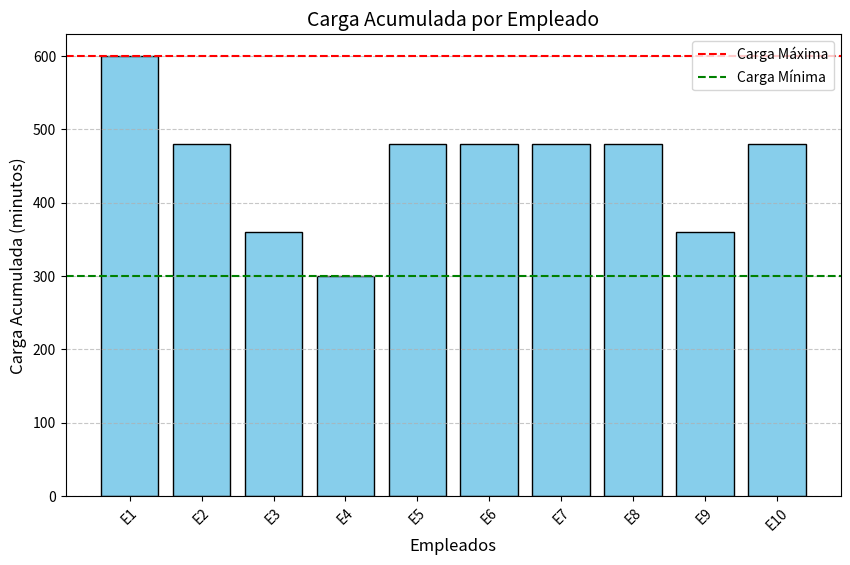
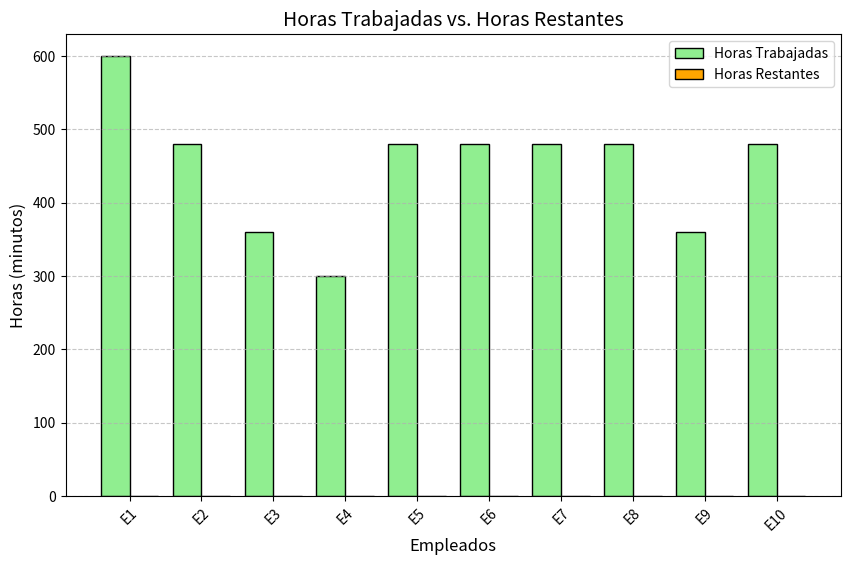
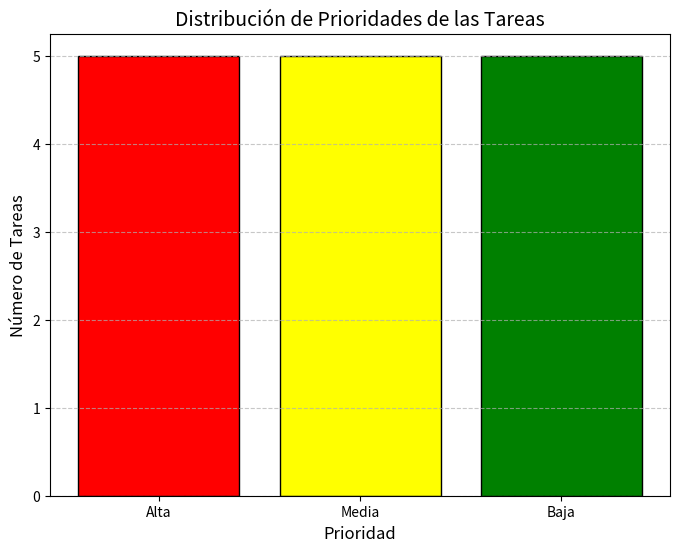
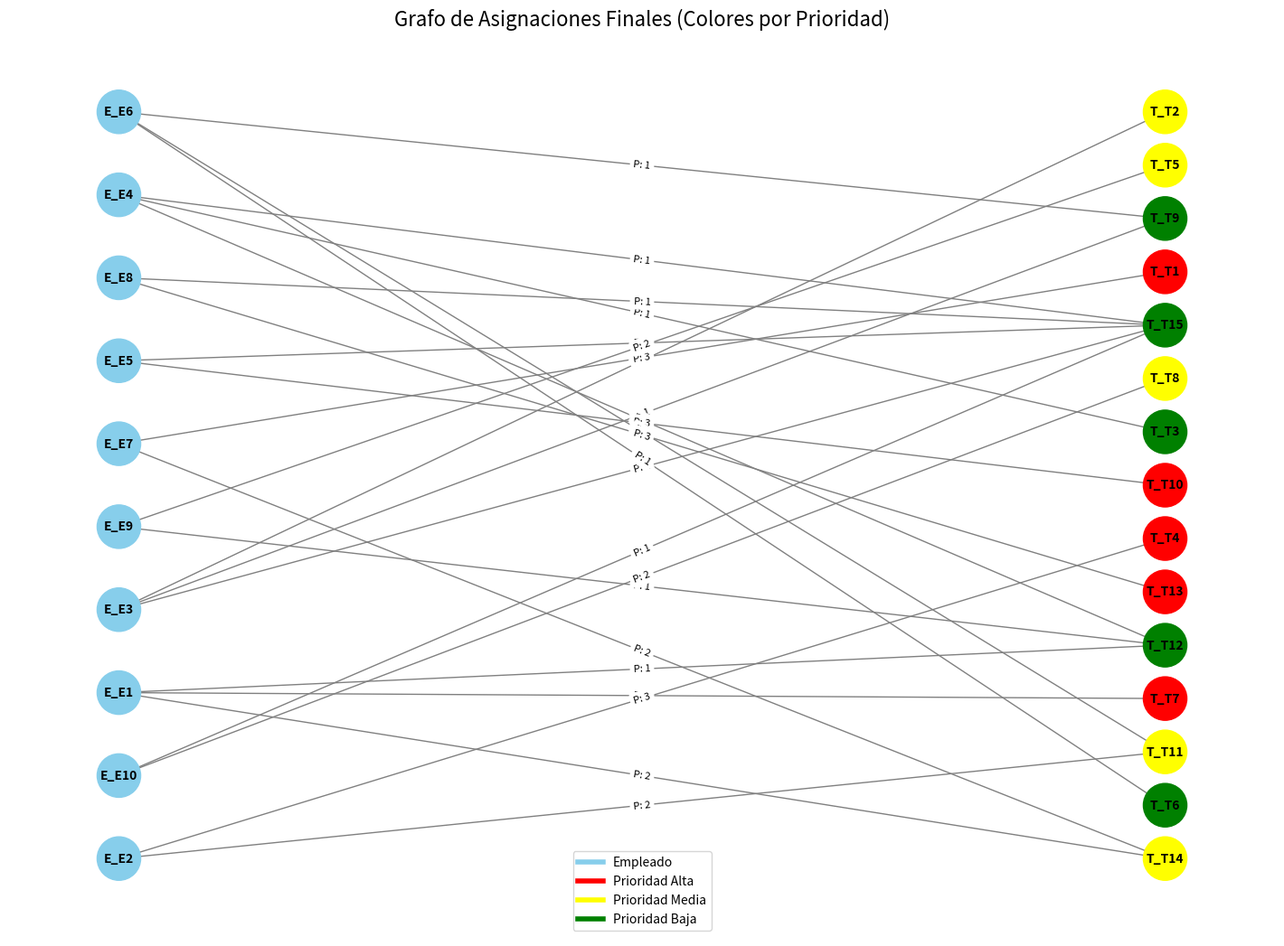
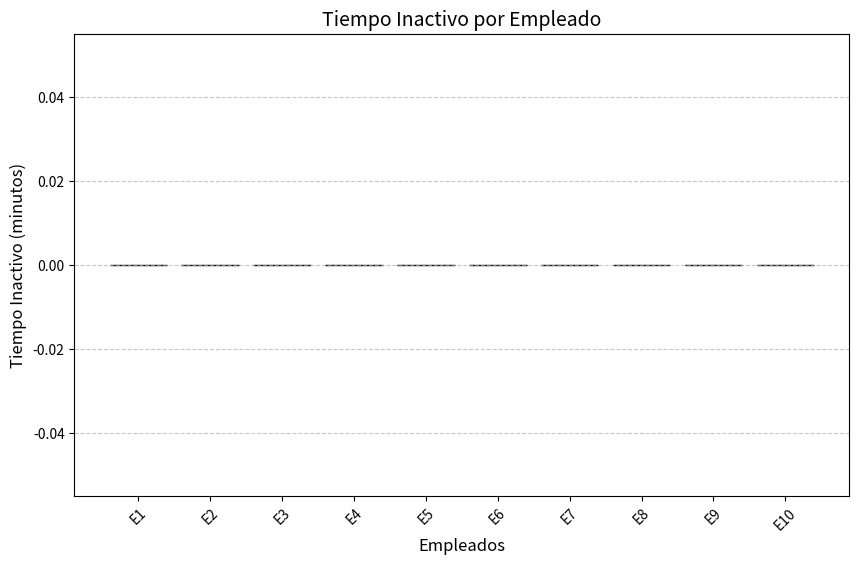

The script that saved these images, in order: (Note: this script raises an exception after producing the figures.)
# -*- coding: utf-8 -*-
"""ProyectoFinal_Oscar.ipynb

Automatically generated by Colab.

Original file is located at
    https://colab.research.google.com/drive/1TdPqRpJbUcgnqj3Jh5Oznxlk-uUbb0cL

Propósito del Chunk: Este bloque de código calcula la duración promedio asignada a las tareas para garantizar que se ajuste a la disponibilidad horaria total de los empleados. Dado que el problema no especifica la duración exacta de cada tarea, se hace una estimación basada en los siguientes supuestos:

Tareas con competencia directa: Tienen empleados capacitados para realizarlas, por lo que se asigna una duración promedio ajustada.
Tareas sin competencia directa: Requieren el doble de tiempo, ya que ningún empleado tiene habilidades específicas para ellas, aumentando su complejidad.
"""

# Diccionario que almacena la disponibilidad total en minutos de cada empleado (horas * 60).
# Esto corresponde a los horarios laborales especificados en el problema.
horarios_disponibles = {
    "E1": 10 * 60,  # 10 horas
    "E2": 8 * 60,   # 8 horas
    "E3": 6 * 60,   # 6 horas
    "E4": 5 * 60,   # 5 horas
    "E5": 8 * 60,   # 8 horas
    "E6": 8 * 60,   # 8 horas
    "E7": 8 * 60,   # 8 horas
    "E8": 8 * 60,   # 8 horas
    "E9": 6 * 60,   # 6 horas
    "E10": 8 * 60,  # 8 horas
}

# Suma la disponibilidad total de todos los empleados.
# Esto permite determinar la cantidad total de minutos disponibles en la empresa.
disponibilidad_total = sum(horarios_disponibles.values())

# Define el número de tareas con y sin competencia directa:
# - Tareas con competencia (T1 a T6): Empleados capacitados pueden realizarlas directamente.
# - Tareas sin competencia (T7 a T15): Requieren más tiempo (el doble), ya que ningún empleado tiene las habilidades exactas.
tareas_con_competencia = 6  # Número de tareas T1 a T6
tareas_sin_competencia = 9  # Número de tareas T7 a T15

# Calcula la duración promedio máxima de las tareas con competencia directa.
# Fórmula derivada de:
# disponibilidad_total = duracion_promedio * tareas_con_competencia +
#                        2 * duracion_promedio * tareas_sin_competencia.
duracion_promedio = disponibilidad_total / (tareas_con_competencia + 2 * tareas_sin_competencia)

# Calcula el tiempo total requerido para completar todas las tareas con la duración promedio.
# Este valor asegura que todas las tareas caben dentro de la disponibilidad total.
tiempo_requerido = (
    duracion_promedio * tareas_con_competencia
    + 2 * duracion_promedio * tareas_sin_competencia
)

# Tiempo restante disponible para tareas sin competencia después de asignar las tareas con competencia.
# Esto sirve como validación del modelo y balance del tiempo.
sin_competencia = disponibilidad_total - (duracion_promedio * tareas_con_competencia)

# Imprime resultados clave para la validación y simulación.
print("Disponibilidad total:")
print(disponibilidad_total)
print("Duracion promedio para tareas con competencia")
print(duracion_promedio)
print("Tiempo requerido para tareas sin competencia")
print(sin_competencia)

import numpy as np
import pandas as pd
from scipy.optimize import linear_sum_assignment
from datetime import datetime

# Funciones auxiliares
def horario_a_minutos(hora_str):
    """
    Convierte un horario en formato 'HH:MM' a minutos desde medianoche.
    Este cálculo facilita la comparación y manipulación de horarios en cálculos posteriores.
    """
    return int(datetime.strptime(hora_str, '%H:%M').hour) * 60 + int(datetime.strptime(hora_str, '%H:%M').minute)

def minutos_a_horario(minutos):
    """
    Convierte una cantidad de minutos desde medianoche a formato 'HH:MM'.
    Esto permite presentar resultados en un formato más comprensible para los usuarios.
    """
    horas = minutos // 60
    mins = minutos % 60
    return f"{int(horas):02d}:{int(mins):02d}"

# Datos de empleados
empleados = {
    # Cada empleado tiene un conjunto de competencias (tareas que puede realizar)
    # y su horario de inicio y fin de jornada laboral.
    'E1': {'competencias': ['T1', 'T4', 'T5'], 'inicio': '08:00', 'fin': '18:00'},
    'E2': {'competencias': ['T1', 'T2', 'T4'], 'inicio': '09:00', 'fin': '17:00'},
    'E3': {'competencias': ['T2', 'T3', 'T5'], 'inicio': '10:00', 'fin': '16:00'},
    'E4': {'competencias': ['T1', 'T3', 'T4'], 'inicio': '12:00', 'fin': '17:00'},
    'E5': {'competencias': ['T2', 'T5', 'T6'], 'inicio': '08:00', 'fin': '16:00'},
    'E6': {'competencias': ['T3', 'T4', 'T6'], 'inicio': '10:00', 'fin': '18:00'},
    'E7': {'competencias': ['T1', 'T2', 'T5'], 'inicio': '09:00', 'fin': '17:00'},
    'E8': {'competencias': ['T3', 'T4', 'T6'], 'inicio': '10:00', 'fin': '18:00'},
    'E9': {'competencias': ['T1', 'T3', 'T5'], 'inicio': '12:00', 'fin': '18:00'},
    'E10': {'competencias': ['T2', 'T4', 'T6'], 'inicio': '11:00', 'fin': '19:00'},
}

# Datos de tareas
tareas = {
    # Cada tarea tiene un nivel de prioridad (3: Alta, 2: Media, 1: Baja).
    'T1': {'prioridad': 3}, 'T2': {'prioridad': 2}, 'T3': {'prioridad': 1},
    'T4': {'prioridad': 3}, 'T5': {'prioridad': 2}, 'T6': {'prioridad': 1},
    'T7': {'prioridad': 3}, 'T8': {'prioridad': 2}, 'T9': {'prioridad': 1},
    'T10': {'prioridad': 3}, 'T11': {'prioridad': 2}, 'T12': {'prioridad': 1},
    'T13': {'prioridad': 3}, 'T14': {'prioridad': 2}, 'T15': {'prioridad': 1},
}

# Asignar duraciones según la especificación
for tarea in tareas.keys():
    """
    Para cada tarea:
    - Si al menos un empleado puede realizarla (es decir, la tarea está en las competencias de algún empleado),
      se le asigna una duración promedio de 187.5 minutos.
    - Si no hay ningún empleado que pueda realizarla directamente,
      se considera que requiere el doble de tiempo (375 minutos).
    """
    if any(tarea in empleado['competencias'] for empleado in empleados.values()):
        tareas[tarea]['duracion'] = 187.5  # Duración promedio para tareas con competencia directa
    else:
        tareas[tarea]['duracion'] = 375  # Duración promedio para tareas sin competencia directa

# Convertir horarios de empleados a minutos desde medianoche
for e in empleados.values():
    """
    Para cada empleado:
    - Se convierten sus horarios de inicio y fin a minutos desde medianoche.
    - Se calcula la disponibilidad total como la diferencia entre el horario de fin e inicio.
    - Se inicializa la carga acumulada como 0, indicando que no se le han asignado tareas aún.
    """
    e['inicio_minutos'] = horario_a_minutos(e['inicio'])
    e['fin_minutos'] = horario_a_minutos(e['fin'])
    e['disponibilidad'] = e['fin_minutos'] - e['inicio_minutos']
    e['carga_acumulada'] = 0

# Crear matriz de costos
empleados_nombres = list(empleados.keys())  # Obtener los nombres de los empleados
tareas_nombres = list(tareas.keys())  # Obtener los nombres de las tareas
num_empleados = len(empleados_nombres)  # Calcular el número total de empleados
num_tareas = len(tareas_nombres)  # Calcular el número total de tareas

MAX_COST = 1e6  # Penalización alta para asignaciones no válidas (valores muy grandes)
costo_matriz = np.full((num_empleados, num_tareas), MAX_COST)  # Inicializar la matriz de costos con penalización máxima

# Iterar sobre todos los empleados y las tareas para llenar la matriz de costos
for i, e in enumerate(empleados_nombres):
    for j, t in enumerate(tareas_nombres):
        empleado = empleados[e]  # Obtener los datos del empleado
        tarea = tareas[t]  # Obtener los datos de la tarea
        if tarea['duracion'] <= empleado['disponibilidad']:  # Verificar si la tarea cabe en el tiempo disponible del empleado
            # Validar duraciones ajustadas para tareas sin competencia (si la tarea no es competencia del empleado)
            if t not in empleado['competencias'] and tarea['duracion'] > 187.5:
                continue  # Omite esta asignación, ya que no es válida

            # Mejora: Costo ajustado considerando balance de carga e inactividad
            carga_actual = empleado['carga_acumulada']  # Obtener la carga actual del empleado
            tiempo_inactivo = max(0, empleado['disponibilidad'] - tarea['duracion'])  # Calcular el tiempo inactivo (si sobra tiempo)

            if t in empleado['competencias']:  # Si el empleado tiene la competencia para la tarea
                # Ajuste del costo: Alta prioridad para tareas con competencia, penalización por inactividad y carga acumulada
                costo_matriz[i, j] = -1 * (
                    tarea['prioridad'] * 10  # Prioridad de la tarea (más peso si es de alta prioridad)
                    + empleado['disponibilidad'] / 10  # Considera la disponibilidad del empleado
                    - carga_actual  # Penaliza según la carga acumulada del empleado
                    - tiempo_inactivo / 5  # Penalización menor por tiempo inactivo
                )
            else:  # Si el empleado no tiene la competencia para la tarea
                # Ajuste del costo para tareas sin competencia (menos prioridad)
                costo_matriz[i, j] = -1 * (
                    tarea['prioridad'] * 5  # Menor prioridad para tareas sin competencia
                    - carga_actual  # Penaliza según la carga acumulada del empleado
                    - tiempo_inactivo / 10  # Penalización más baja para tareas sin competencia y tiempo inactivo
                )

# Mostrar la matriz de costos para verificar
print("\nMatriz de Costos Mejorada:")
print(costo_matriz)

# Resolver el problema de emparejamiento usando el algoritmo húngaro
fila_ind, col_ind = linear_sum_assignment(costo_matriz)

# Extraer resultados iniciales
asignaciones = []
for f, c in zip(fila_ind, col_ind):
    empleado = empleados_nombres[f]  # Obtener el nombre del empleado
    tarea = tareas_nombres[c]  # Obtener el nombre de la tarea
    if costo_matriz[f, c] < MAX_COST:  # Solo asignaciones válidas, aquellas con costo menor que el valor máximo
        tarea_inicio = empleados[empleado]['inicio_minutos']  # Calcular el inicio de la tarea en minutos
        tarea_fin = tarea_inicio + tareas[tarea]['duracion']  # Calcular el fin de la tarea en minutos

        # Validar que la tarea cabe dentro de la disponibilidad del empleado
        if tarea_fin <= empleados[empleado]['fin_minutos']:  # Verificar si la tarea puede terminar antes del fin del turno
            asignaciones.append({
                'Empleado': empleado,
                'Tarea': tarea,
                'Prioridad': tareas[tarea]['prioridad'],
                'Inicio': minutos_a_horario(tarea_inicio),  # Convertir minutos de inicio a formato horario (HH:MM)
                'Fin': minutos_a_horario(tarea_fin),  # Convertir minutos de fin a formato horario (HH:MM)
                'Duración': tareas[tarea]['duracion']  # Guardar la duración de la tarea
            })
            # Actualizar estado del empleado
            empleados[empleado]['inicio_minutos'] = tarea_fin  # El nuevo inicio del empleado es el fin de la tarea
            empleados[empleado]['disponibilidad'] -= tareas[tarea]['duracion']  # Reducir la disponibilidad del empleado
            empleados[empleado]['carga_acumulada'] += tareas[tarea]['duracion']  # Acumular el tiempo de carga del empleado
        else:
            print(f"⚠️ Tarea {tarea} no puede ser asignada a {empleado} por falta de disponibilidad.")  # Imprimir advertencia si no cabe en el horario

# Verificar asignaciones iniciales
print("\nAsignaciones Iniciales (Optimización con Algoritmo Húngaro):")
if asignaciones:
    for asignacion in asignaciones:
        print(asignacion)  # Imprimir las asignaciones que se han realizado
else:
    print("No se realizaron asignaciones válidas.")  # Mensaje si no hay asignaciones válidas

# Validar tareas no asignadas
tareas_asignadas = {asig['Tarea'] for asig in asignaciones}  # Obtener un conjunto de tareas asignadas
tareas_no_asignadas = set(tareas_nombres) - tareas_asignadas  # Calcular las tareas que no fueron asignadas
if tareas_no_asignadas:
    print("\n⚠️ Tareas no asignadas debido a restricciones:")
    print(tareas_no_asignadas)  # Imprimir las tareas que no pudieron ser asignadas
else:
    print("\n✅ Todas las tareas fueron asignadas correctamente.")  # Mensaje si todas las tareas fueron asignadas

# Verificar tareas sin asignar
tareas_asignadas = [asig['Tarea'] for asig in asignaciones]  # Obtener todas las tareas que ya han sido asignadas
tareas_sin_asignar = [t for t in tareas_nombres if t not in tareas_asignadas]  # Identificar las tareas que no fueron asignadas

# Ordenar tareas sin asignar por prioridad (alta -> media -> baja)
tareas_sin_asignar.sort(key=lambda t: -tareas[t]['prioridad'])  # Ordenar las tareas sin asignar según su prioridad, de alta a baja

# Forzar asignación de tareas restantes
for tarea in tareas_sin_asignar:
    duracion_restante = tareas[tarea]['duracion']  # Obtener la duración restante de la tarea
    while duracion_restante > 0:  # Mientras haya tiempo restante por asignar
        # Ordenar empleados por disponibilidad y menor carga acumulada
        empleados_ordenados = sorted(
            empleados_nombres, key=lambda e: (empleados[e]['disponibilidad'], -empleados[e]['carga_acumulada']), reverse=True
        )  # Ordenar los empleados primero por disponibilidad y luego por carga acumulada (de menor a mayor)

        for empleado in empleados_ordenados:  # Asignar tareas a los empleados ordenados
            if empleados[empleado]['disponibilidad'] > 0:  # Verificar que el empleado tiene tiempo disponible
                tiempo_asignado = min(duracion_restante, empleados[empleado]['disponibilidad'])  # Asignar el tiempo disponible del empleado
                tarea_inicio = empleados[empleado]['inicio_minutos']  # Calcular el inicio de la tarea
                tarea_fin = tarea_inicio + tiempo_asignado  # Calcular el fin de la tarea
                asignaciones.append({
                    'Empleado': empleado,  # Registrar el empleado asignado
                    'Tarea': tarea,  # Registrar la tarea asignada
                    'Prioridad': tareas[tarea]['prioridad'],  # Registrar la prioridad de la tarea
                    'Inicio': minutos_a_horario(tarea_inicio),  # Convertir el inicio a formato HH:MM
                    'Fin': minutos_a_horario(tarea_fin),  # Convertir el fin a formato HH:MM
                })
                empleados[empleado]['inicio_minutos'] = tarea_fin  # Actualizar el inicio del empleado
                empleados[empleado]['disponibilidad'] -= tiempo_asignado  # Reducir la disponibilidad del empleado
                empleados[empleado]['carga_acumulada'] += tiempo_asignado  # Actualizar la carga acumulada del empleado
                duracion_restante -= tiempo_asignado  # Reducir la duración restante de la tarea
                break  # Pasar al siguiente empleado si se asignó la tarea

# Verificar asignaciones adicionales
print("\nAsignaciones después de la reasignación de tareas restantes:")
for asignacion in asignaciones:
    print(asignacion)  # Imprimir las asignaciones realizadas, incluidas las reasignaciones de tareas no asignadas previamente

# Crear un DataFrame con todas las asignaciones
asignaciones_df = pd.DataFrame(asignaciones)  # Convertir la lista de asignaciones a un DataFrame para facilitar su visualización y análisis

# Crear un resumen mostrando únicamente las horas disponibles restantes
resumen = pd.DataFrame({
    'Empleado': empleados_nombres,  # Listar todos los empleados
    'Horas_Disponibles_Restantes': [e['disponibilidad'] for e in empleados.values()],  # Mostrar las horas restantes disponibles para cada empleado
    'Carga_Acumulada': [e['carga_acumulada'] for e in empleados.values()],  # Mostrar la carga acumulada de cada empleado
})

# Métricas de balance
cargas = [e['carga_acumulada'] for e in empleados.values()]  # Extraer las cargas acumuladas de cada empleado
carga_max = max(cargas)  # Calcular la carga máxima
carga_min = min(cargas)  # Calcular la carga mínima
carga_promedio = sum(cargas) / len(cargas)  # Calcular la carga promedio

# Mostrar los resultados
print("\nAsignaciones Finales:")  # Imprimir las asignaciones finales en formato de DataFrame
print(asignaciones_df)

print("\nResumen de Horas Disponibles Restantes y Carga Acumulada:")  # Imprimir el resumen de horas restantes y carga acumulada
print(resumen)

print("\nMétricas de Balance de Trabajo:")  # Imprimir las métricas de balance de carga de trabajo
print(f"Carga máxima: {carga_max} minutos")  # Imprimir la carga máxima
print(f"Carga mínima: {carga_min} minutos")  # Imprimir la carga mínima
print(f"Carga promedio: {carga_promedio:.2f} minutos")  # Imprimir la carga promedio con dos decimales
print(f"Diferencia máxima-mínima: {carga_max - carga_min} minutos")  # Imprimir la diferencia entre la carga máxima y mínima

# Verificar si alguna tarea fue dividida
tareas_divididas = asignaciones_df.groupby('Tarea').size()  # Agrupar las asignaciones por tarea y contar cuántos empleados están asignados a cada tarea
tareas_divididas = tareas_divididas[tareas_divididas > 1]  # Filtrar las tareas que fueron asignadas a más de un empleado

if not tareas_divididas.empty:  # Verificar si hay tareas divididas
    print("\nTareas Divididas (realizadas por más de un empleado):")  # Imprimir las tareas que han sido divididas
    print(tareas_divididas)
else:
    print("\nNo hay tareas divididas.")  # Si no hay tareas divididas, mostrar mensaje indicando que no existen

import matplotlib.pyplot as plt
import networkx as nx

# Gráfico de Carga Acumulada
cargas = [e['carga_acumulada'] for e in empleados.values()]  # Extraer las cargas acumuladas de cada empleado
empleados_labels = empleados_nombres  # Etiquetas de los empleados

plt.figure(figsize=(10, 6))  # Crear la figura del gráfico
plt.bar(empleados_labels, cargas, color='skyblue', edgecolor='black')  # Crear el gráfico de barras para carga acumulada
plt.axhline(y=max(cargas), color='red', linestyle='--', label='Carga Máxima')  # Línea horizontal para la carga máxima
plt.axhline(y=min(cargas), color='green', linestyle='--', label='Carga Mínima')  # Línea horizontal para la carga mínima
plt.title("Carga Acumulada por Empleado", fontsize=14)  # Título del gráfico
plt.xlabel("Empleados", fontsize=12)  # Etiqueta del eje X
plt.ylabel("Carga Acumulada (minutos)", fontsize=12)  # Etiqueta del eje Y
plt.xticks(rotation=45)  # Rotar las etiquetas de los empleados en el eje X
plt.legend()  # Mostrar la leyenda
plt.grid(axis='y', linestyle='--', alpha=0.7)  # Añadir una cuadrícula en el eje Y
plt.show()  # Mostrar el gráfico

# Gráfico de Horas Disponibles Restantes vs. Horas Trabajadas
horas_trabajadas = [e['carga_acumulada'] for e in empleados.values()]  # Extraer las horas trabajadas por cada empleado
horas_restantes = [max(0, e['disponibilidad']) for e in empleados.values()]  # Calcular las horas restantes para cada empleado, evitando valores negativos

x = np.arange(len(empleados_labels))  # Crear posiciones para las barras

plt.figure(figsize=(10, 6))  # Crear la figura del gráfico
plt.bar(x - 0.2, horas_trabajadas, width=0.4, label='Horas Trabajadas', color='lightgreen', edgecolor='black')  # Crear las barras para las horas trabajadas
plt.bar(x + 0.2, horas_restantes, width=0.4, label='Horas Restantes', color='orange', edgecolor='black')  # Crear las barras para las horas restantes
plt.xticks(x, empleados_labels, rotation=45)  # Establecer las etiquetas de los empleados en el eje X
plt.title("Horas Trabajadas vs. Horas Restantes", fontsize=14)  # Título del gráfico
plt.xlabel("Empleados", fontsize=12)  # Etiqueta del eje X
plt.ylabel("Horas (minutos)", fontsize=12)  # Etiqueta del eje Y
plt.legend()  # Mostrar la leyenda
plt.grid(axis='y', linestyle='--', alpha=0.7)  # Añadir una cuadrícula en el eje Y
plt.show()  # Mostrar el gráfico

# Gráfico de Distribución de Prioridades de las Tareas
prioridades = [tareas[t]['prioridad'] for t in tareas.keys()]  # Extraer las prioridades de las tareas
labels_prioridad = ['Alta', 'Media', 'Baja']  # Etiquetas para las prioridades
conteo_prioridades = [prioridades.count(3), prioridades.count(2), prioridades.count(1)]  # Contar cuántas tareas hay de cada prioridad

plt.figure(figsize=(8, 6))  # Crear la figura del gráfico
plt.bar(labels_prioridad, conteo_prioridades, color=['red', 'yellow', 'green'], edgecolor='black')  # Crear el gráfico de barras para la distribución de prioridades
plt.title("Distribución de Prioridades de las Tareas", fontsize=14)  # Título del gráfico
plt.xlabel("Prioridad", fontsize=12)  # Etiqueta del eje X
plt.ylabel("Número de Tareas", fontsize=12)  # Etiqueta del eje Y
plt.grid(axis='y', linestyle='--', alpha=0.7)  # Añadir una cuadrícula en el eje Y
plt.show()  # Mostrar el gráfico

# Visualización del Grafo de Asignaciones Finales con Mejoras
G = nx.Graph()  # Crear un grafo vacío

# Añadir nodos para empleados y tareas
empleados_nodos = [f"E_{e}" for e in empleados.keys()]  # Crear los nodos para los empleados
tareas_nodos = [f"T_{t}" for t in tareas.keys()]  # Crear los nodos para las tareas
G.add_nodes_from(empleados_nodos, bipartite=0)  # Añadir los nodos de empleados al grafo
G.add_nodes_from(tareas_nodos, bipartite=1)  # Añadir los nodos de tareas al grafo

# Añadir aristas según las asignaciones finales
for asig in asignaciones:  # Recorrer las asignaciones realizadas
    empleado_nodo = f"E_{asig['Empleado']}"  # Crear el nodo para el empleado
    tarea_nodo = f"T_{asig['Tarea']}"  # Crear el nodo para la tarea
    peso = asig['Prioridad']  # Asignar el peso de la arista según la prioridad
    G.add_edge(empleado_nodo, tarea_nodo, weight=peso)  # Añadir la arista entre el empleado y la tarea

# Validar si el grafo es bipartito
if nx.is_bipartite(G):  # Verificar si el grafo es bipartito
    print("El grafo es bipartito: cumple con el modelo de grafos.")  # Si es bipartito, mostrar mensaje
else:
    print("Advertencia: El grafo no es bipartito.")  # Si no es bipartito, mostrar mensaje

# Resumen del grafo
print("\n--- Resumen del Grafo ---")  # Mostrar un resumen del grafo
print(f"Número de nodos: {G.number_of_nodes()}")  # Imprimir el número de nodos
print(f"Número de aristas: {G.number_of_edges()}")  # Imprimir el número de aristas
print("Aristas (empleado -> tarea con prioridad):")  # Imprimir las aristas del grafo
for edge in G.edges(data=True):  # Recorrer las aristas del grafo
    print(edge)  # Imprimir cada arista

# Asignar colores según las prioridades
color_map = []  # Crear una lista para almacenar los colores de los nodos
for node in G.nodes():  # Recorrer todos los nodos del grafo
    if node.startswith("E_"):  # Si el nodo es un empleado
        color_map.append("skyblue")  # Asignar color azul claro a los empleados
    elif node.startswith("T_"):  # Si el nodo es una tarea
        tarea = node[2:]  # Extraer el nombre de la tarea
        prioridad = tareas[tarea]['prioridad']  # Obtener la prioridad de la tarea
        if prioridad == 3:  # Si la prioridad es alta
            color_map.append("red")  # Asignar color rojo
        elif prioridad == 2:  # Si la prioridad es media
            color_map.append("yellow")  # Asignar color amarillo
        else:  # Si la prioridad es baja
            color_map.append("green")  # Asignar color verde

# Dibujar el grafo
pos = nx.drawing.layout.bipartite_layout(G, nodes=empleados_nodos)  # Agrupar los nodos de acuerdo al layout bipartito
plt.figure(figsize=(14, 10))  # Crear la figura del gráfico
nx.draw(
    G, pos, with_labels=True, node_color=color_map, edge_color="gray", font_weight="bold",  # Dibujar los nodos y aristas del grafo
    node_size=1200, font_size=10  # Establecer el tamaño de los nodos y la fuente
)
edge_labels = nx.get_edge_attributes(G, 'weight')  # Obtener los atributos de peso de las aristas
nx.draw_networkx_edge_labels(
    G, pos, edge_labels={k: f"P: {v}" for k, v in edge_labels.items()}, font_size=8  # Dibujar las etiquetas de las aristas
)
plt.title("Grafo de Asignaciones Finales (Colores por Prioridad)", fontsize=16)  # Título del gráfico
plt.legend(handles=[
    plt.Line2D([0], [0], color='skyblue', lw=4, label='Empleado'),  # Leyenda para los empleados
    plt.Line2D([0], [0], color='red', lw=4, label='Prioridad Alta'),  # Leyenda para la prioridad alta
    plt.Line2D([0], [0], color='yellow', lw=4, label='Prioridad Media'),  # Leyenda para la prioridad media
    plt.Line2D([0], [0], color='green', lw=4, label='Prioridad Baja')  # Leyenda para la prioridad baja
])
plt.show()  # Mostrar el gráfico

# Chunk: Análisis de Resultados

# Calcular métricas adicionales para evaluar asignaciones
tiempo_total_asignado = sum(
    horario_a_minutos(asig['Fin']) - horario_a_minutos(asig['Inicio'])  # Calcular el tiempo total asignado sumando la duración de cada tarea
    for asig in asignaciones_df.to_dict('records')  # Convertir las asignaciones a un diccionario y calcular la duración
)

# Calcular métricas adicionales para evaluar asignaciones
tiempo_total_disponible = sum(
    horario_a_minutos(e['fin']) - horario_a_minutos(e['inicio'])  # Calcular el tiempo total disponible sumando la duración del horario de cada empleado
    for e in empleados.values()  # Iterar sobre los datos de los empleados para calcular su disponibilidad total
)

tiempo_inactivo_total = tiempo_total_disponible - tiempo_total_asignado  # Calcular el tiempo total inactivo restando el tiempo asignado al tiempo disponible

# Distribución de tareas por empleado
tareas_por_empleado = asignaciones_df.groupby('Empleado')['Tarea'].count()  # Contar el número de tareas asignadas a cada empleado

# Mostrar métricas
print("\n--- Análisis Adicional de Resultados ---")
print(f"Tiempo total disponible (minutos): {tiempo_total_disponible}")  # Mostrar el tiempo total disponible para todos los empleados
print(f"Tiempo total asignado (minutos): {tiempo_total_asignado}")  # Mostrar el tiempo total de trabajo asignado a los empleados
print(f"Tiempo inactivo total (minutos): {tiempo_inactivo_total}")  # Mostrar el tiempo total inactivo (sin tareas asignadas)
print("\nDistribución de Tareas por Empleado:")
print(tareas_por_empleado)  # Mostrar la cantidad de tareas asignadas a cada empleado

# Graficar tiempo inactivo por empleado
tiempos_inactivos = [
    horario_a_minutos(e['fin']) - horario_a_minutos(e['inicio']) - sum(  # Calcular el tiempo inactivo para cada empleado restando el tiempo trabajado
        horario_a_minutos(asig['Fin']) - horario_a_minutos(asig['Inicio'])  # Sumar el tiempo de trabajo de cada tarea asignada al empleado
        for asig in asignaciones if asig['Empleado'] == empleado  # Filtrar las asignaciones correspondientes a cada empleado
    )
    for empleado, e in empleados.items()  # Iterar sobre los empleados para calcular su tiempo inactivo
]

# Crear gráfico de barras para mostrar el tiempo inactivo de cada empleado
plt.figure(figsize=(10, 6))  # Establecer el tamaño de la figura del gráfico
plt.bar(empleados_nombres, tiempos_inactivos, color='lightblue', edgecolor='black')  # Crear el gráfico de barras para el tiempo inactivo de los empleados
plt.title("Tiempo Inactivo por Empleado", fontsize=14)  # Título del gráfico
plt.xlabel("Empleados", fontsize=12)  # Etiqueta del eje X
plt.ylabel("Tiempo Inactivo (minutos)", fontsize=12)  # Etiqueta del eje Y
plt.xticks(rotation=45)  # Rotar las etiquetas del eje X (empleados)
plt.grid(axis='y', linestyle='--', alpha=0.7)  # Añadir una cuadrícula en el eje Y
plt.show()  # Mostrar el gráfico

"""Escenarios"""

def generar_escenarios():
    def procesar_empleados(empleados):
        """Agrega campos calculados (inicio_minutos, fin_minutos, disponibilidad, carga_acumulada)."""
        # Este bloque procesa los datos de los empleados, convirtiendo los horarios en minutos desde medianoche
        # y calculando la disponibilidad (tiempo que pueden trabajar) y la carga acumulada (trabajo realizado previamente).
        for nombre, datos in empleados.items():
            datos['inicio_minutos'] = horario_a_minutos(datos['inicio'])  # Hora de inicio convertida a minutos.
            datos['fin_minutos'] = horario_a_minutos(datos['fin'])  # Hora de fin convertida a minutos.
            datos['disponibilidad'] = max(0, datos['fin_minutos'] - datos['inicio_minutos'])  # Cálculo de horas disponibles.
            datos['carga_acumulada'] = 0  # Inicializamos la carga acumulada en 0.
        return empleados

    escenarios = {}

    # Escenario 1: Alta carga de trabajo con pocos empleados
    empleados_esc1 = {
        'E1': {'competencias': ['T1', 'T4'], 'inicio': '08:00', 'fin': '16:00'},
        'E2': {'competencias': ['T2', 'T5'], 'inicio': '09:00', 'fin': '17:00'},
        'E3': {'competencias': ['T1', 'T3'], 'inicio': '10:00', 'fin': '15:00'},
    }
    tareas_esc1 = {
        'T1': {'prioridad': 3, 'duracion': 300},
        'T2': {'prioridad': 2, 'duracion': 240},
        'T3': {'prioridad': 1, 'duracion': 120},
        'T4': {'prioridad': 3, 'duracion': 180},
        'T5': {'prioridad': 2, 'duracion': 200},
    }
    descripcion_esc1 = "Escenario con alta carga de trabajo y pocos empleados."

    # Escenario 2: Distribución desigual de competencias
    empleados_esc2 = {
        'E1': {'competencias': ['T1'], 'inicio': '08:00', 'fin': '18:00'},
        'E2': {'competencias': ['T2'], 'inicio': '09:00', 'fin': '17:00'},
        'E3': {'competencias': ['T3', 'T4'], 'inicio': '10:00', 'fin': '16:00'},
        'E4': {'competencias': ['T5'], 'inicio': '12:00', 'fin': '17:00'},
    }
    tareas_esc2 = {
        'T1': {'prioridad': 3, 'duracion': 150},
        'T2': {'prioridad': 3, 'duracion': 200},
        'T3': {'prioridad': 2, 'duracion': 240},
        'T4': {'prioridad': 2, 'duracion': 180},
        'T5': {'prioridad': 1, 'duracion': 120},
        'T6': {'prioridad': 1, 'duracion': 300},
    }
    descripcion_esc2 = "Escenario con distribución desigual de competencias entre empleados."

    # Escenario 3: Alta prioridad en la mayoría de las tareas
    empleados_esc3 = {
        'E1': {'competencias': ['T1', 'T2'], 'inicio': '08:00', 'fin': '16:00'},
        'E2': {'competencias': ['T3', 'T4'], 'inicio': '09:00', 'fin': '17:00'},
        'E3': {'competencias': ['T5', 'T6'], 'inicio': '10:00', 'fin': '16:00'},
        'E4': {'competencias': ['T7', 'T8'], 'inicio': '12:00', 'fin': '17:00'},
    }
    tareas_esc3 = {
        'T1': {'prioridad': 3, 'duracion': 120},
        'T2': {'prioridad': 3, 'duracion': 150},
        'T3': {'prioridad': 3, 'duracion': 200},
        'T4': {'prioridad': 3, 'duracion': 180},
        'T5': {'prioridad': 3, 'duracion': 240},
        'T6': {'prioridad': 3, 'duracion': 300},
        'T7': {'prioridad': 2, 'duracion': 120},
        'T8': {'prioridad': 1, 'duracion': 180},
    }
    descripcion_esc3 = "Escenario con alta prioridad en la mayoría de las tareas."

    # Guardar escenarios procesados en un diccionario
    escenarios['Escenario 1'] = (descripcion_esc1, procesar_empleados(empleados_esc1), tareas_esc1)
    escenarios['Escenario 2'] = (descripcion_esc2, procesar_empleados(empleados_esc2), tareas_esc2)
    escenarios['Escenario 3'] = (descripcion_esc3, procesar_empleados(empleados_esc3), tareas_esc3)

    return escenarios

def ajustar_parametros(asignaciones, empleados, tareas, matriz_costos):
    """
    Ajusta los parámetros del modelo según los resultados de asignación.

    :param asignaciones: Lista de asignaciones realizadas.
    :param empleados: Diccionario con los datos de empleados.
    :param tareas: Diccionario con los datos de tareas.
    :param matriz_costos: Matriz de costos original.
    :return: Matriz de costos ajustada.
    """
    import numpy as np

    # Crear una copia de la matriz de costos
    # Se realiza una copia de la matriz de costos para poder modificarla sin alterar la original
    matriz_ajustada = np.copy(matriz_costos)

    # Calcular tareas no asignadas
    # Se extraen las tareas que no han sido asignadas aún a ningún empleado
    tareas_asignadas = [asig['Tarea'] for asig in asignaciones]
    tareas_no_asignadas = [t for t in tareas.keys() if t not in tareas_asignadas]

    # Ajustar ponderaciones para tareas no asignadas
    # Ajustamos las ponderaciones de las tareas que no han sido asignadas en base a su prioridad
    empleados_disponibles = [
        (i, empleado) for i, empleado in enumerate(empleados.keys())
        if empleados[empleado]['disponibilidad'] > 0  # Solo empleados con disponibilidad
    ]
    for tarea in tareas_no_asignadas:
        # Ajustar la prioridad según la tarea (3: alta, 2: media, 1: baja)
        prioridad_ajustada = {3: 50, 2: 30, 1: 10}.get(tareas[tarea]['prioridad'], 10)
        for i, empleado in empleados_disponibles:
            # Si el empleado tiene la disponibilidad suficiente para la tarea
            if tareas[tarea]['duracion'] <= empleados[empleado]['disponibilidad']:
                # Ajuste del costo de la matriz de acuerdo a la prioridad de la tarea
                matriz_ajustada[i, list(tareas.keys()).index(tarea)] -= prioridad_ajustada

    # Recalcular penalizaciones por tiempo inactivo
    # Calcula una penalización en base al tiempo inactivo de cada empleado
    for i, empleado in enumerate(empleados.keys()):
        # Tiempo inactivo es el tiempo que no se está asignando a tareas
        tiempo_inactivo = max(0, empleados[empleado]['disponibilidad'])
        for j in range(len(tareas)):
            # Obtenemos la prioridad de la tarea para ponderar el ajuste
            prioridad_tarea = tareas[list(tareas.keys())[j]]['prioridad']
            # Ajuste ponderado: se aumenta la penalización si hay más tiempo inactivo
            matriz_ajustada[i, j] += (tiempo_inactivo / 5) * (prioridad_tarea / 3)

    return matriz_ajustada

def crear_matriz_costos(empleados, tareas):
    """
    Crea una matriz de costos basada en los empleados y las tareas disponibles.

    :param empleados: Diccionario con los datos de los empleados.
    :param tareas: Diccionario con los datos de las tareas.
    :return: Matriz de costos (numpy array).
    """
    import numpy as np

    MAX_COST = 1e6  # Penalización alta para asignaciones no válidas

    # Lista de nombres de empleados y tareas para facilitar el acceso
    empleados_nombres = list(empleados.keys())
    tareas_nombres = list(tareas.keys())

    # Validación de que los datos de los empleados y tareas son completos
    for empleado, datos in empleados.items():
        if 'disponibilidad' not in datos or 'carga_acumulada' not in datos or 'competencias' not in datos:
            raise ValueError(f"El empleado {empleado} no tiene todos los campos requeridos.")
    for tarea, datos in tareas.items():
        if 'prioridad' not in datos or 'duracion' not in datos:
            raise ValueError(f"La tarea {tarea} no tiene todos los campos requeridos.")

    # Número de empleados y tareas
    num_empleados = len(empleados_nombres)
    num_tareas = len(tareas_nombres)

    # Inicializar la matriz de costos con el valor máximo (penalización alta)
    costo_matriz = np.full((num_empleados, num_tareas), MAX_COST)

    # Recorrer empleados y tareas para calcular los costos
    for i, empleado in enumerate(empleados_nombres):
        for j, tarea in enumerate(tareas_nombres):
            # Verificar que la tarea puede ser realizada por el empleado según la disponibilidad
            if tareas[tarea]['duracion'] <= empleados[empleado]['disponibilidad']:
                dentro_competencias = tarea in empleados[empleado]['competencias']
                prioridad = tareas[tarea]['prioridad']
                penalizacion = 10 if dentro_competencias else 5

                # Calcular el costo como una combinación de prioridad, penalización por carga acumulada y disponibilidad
                costo_matriz[i, j] = -1 * (
                    prioridad * penalizacion
                    - empleados[empleado]['carga_acumulada']
                )

                # Penalización adicional si la disponibilidad del empleado es baja
                disponibilidad_restante = empleados[empleado]['disponibilidad']
                if disponibilidad_restante > 0:
                    costo_matriz[i, j] += (MAX_COST / disponibilidad_restante)

    return costo_matriz

def visualizar_grafo(asignaciones, empleados, tareas):
    """
    Visualiza el grafo bipartito de asignaciones con colores basados en la prioridad de las tareas.
    """
    # Crear el grafo bipartito
    G = nx.Graph()

    # Añadir nodos para empleados y tareas
    empleados_nodos = [f"E_{e}" for e in empleados.keys()]  # Crear nodos para los empleados
    tareas_nodos = [f"T_{t}" for t in tareas.keys()]  # Crear nodos para las tareas
    G.add_nodes_from(empleados_nodos, bipartite=0)  # Asignar los nodos de empleados a un conjunto bipartito
    G.add_nodes_from(tareas_nodos, bipartite=1)  # Asignar los nodos de tareas al otro conjunto bipartito

    # Añadir aristas según las asignaciones finales
    for asig in asignaciones:
        empleado_nodo = f"E_{asig['Empleado']}"  # Nodo de empleado
        tarea_nodo = f"T_{asig['Tarea']}"  # Nodo de tarea
        prioridad = asig['Prioridad']  # Prioridad de la tarea
        G.add_edge(empleado_nodo, tarea_nodo, weight=prioridad)  # Añadir una arista con peso basado en la prioridad

    # Asignar colores basados en la prioridad de las tareas
    color_map = []  # Lista para almacenar los colores de los nodos
    for node in G.nodes():
        if node.startswith("E_"):  # Si el nodo es de un empleado
            color_map.append("skyblue")  # Asignar color azul claro a los empleados
        elif node.startswith("T_"):  # Si el nodo es de una tarea
            tarea = node[2:]  # Extraer el nombre de la tarea
            prioridad = tareas[tarea]['prioridad']  # Obtener la prioridad de la tarea
            if prioridad == 3:  # Si la tarea tiene alta prioridad
                color_map.append("red")  # Asignar color rojo
            elif prioridad == 2:  # Si la tarea tiene prioridad media
                color_map.append("yellow")  # Asignar color amarillo
            else:  # Si la tarea tiene baja prioridad
                color_map.append("green")  # Asignar color verde

    # Dibujar el grafo
    pos = nx.drawing.layout.bipartite_layout(G, nodes=empleados_nodos)  # Configurar el diseño del grafo bipartito
    plt.figure(figsize=(14, 10))  # Configurar el tamaño de la figura
    nx.draw(
        G, pos, with_labels=True, node_color=color_map, edge_color="gray", font_weight="bold",
        node_size=1200, font_size=10  # Dibujar los nodos, etiquetas y aristas con opciones de estilo
    )
    edge_labels = nx.get_edge_attributes(G, 'weight')  # Obtener las etiquetas de las aristas (prioridad)
    nx.draw_networkx_edge_labels(
        G, pos, edge_labels={k: f"P: {v}" for k, v in edge_labels.items()}, font_size=8  # Mostrar las etiquetas de las aristas
    )
    plt.title("Grafo de Asignaciones Finales (Colores por Prioridad)", fontsize=16)  # Título del gráfico
    plt.show()  # Mostrar el gráfico

def menu_interactivo():
    escenarios = generar_escenarios()  # Genera los escenarios disponibles
    empleados, tareas, asignaciones = {}, {}, []  # Inicializa los diccionarios de empleados, tareas y asignaciones

    def validar_escenario_seleccionado(empleados, tareas):
        """Valida que se haya seleccionado un escenario con empleados y tareas disponibles."""
        if not empleados or not tareas:
            print("⚠️ Por favor selecciona un escenario antes de continuar.")
            return False
        return True

    while True:
        print("\n=== Menú Interactivo ===")  # Muestra el menú interactivo
        print("1. Seleccionar Escenario")
        print("2. Agregar Empleados")
        print("3. Eliminar Empleados")
        print("4. Agregar Tareas")
        print("5. Eliminar Tareas")
        print("6. Visualizar Grafo")
        print("0. Salir")

        opcion = input("Selecciona una opción: ")  # Solicita al usuario elegir una opción

        if opcion == "1":
            # Seleccionar un escenario
            print("\nEscenarios Disponibles:")
            for idx, (descripcion, _, _) in enumerate(escenarios.values(), 1):
                print(f"{idx}. {descripcion}")
            seleccion = input("Selecciona un escenario: ")
            if not seleccion.isdigit() or int(seleccion) not in range(1, len(escenarios) + 1):
                print("⚠️ Selección inválida. Por favor ingresa un número válido.")
                continue

            seleccion = int(seleccion)
            descripcion, empleados, tareas = list(escenarios.values())[seleccion - 1]
            print(f"Has seleccionado: {descripcion}")

            # Calcular asignaciones iniciales
            matriz_costos = crear_matriz_costos(empleados, tareas)
            fila_ind, col_ind = linear_sum_assignment(matriz_costos)
            asignaciones = [
                {
                    'Empleado': list(empleados.keys())[i],
                    'Tarea': list(tareas.keys())[j],
                    'Prioridad': tareas[list(tareas.keys())[j]]['prioridad'],
                }
                for i, j in zip(fila_ind, col_ind) if matriz_costos[i, j] < 1e6
            ]
            print(f"Asignaciones iniciales calculadas para: {descripcion}")

            # Generar y mostrar resumen y reporte de asignaciones
            generar_resumen_reporte(asignaciones, empleados, tareas)

        elif opcion == "2":
            # Agregar un nuevo empleado
            if not validar_escenario_seleccionado(empleados, tareas):
                continue

            nombre = input("Nombre del nuevo empleado (Ej: E11): ").strip()
            if nombre in empleados:
                print(f"⚠️ El empleado {nombre} ya existe. Usa otro nombre.")
                continue
            competencias = input("Competencias (separadas por comas, Ej: T1,T3): ").split(',')
            inicio = input("Hora de inicio (HH:MM): ").strip()
            fin = input("Hora de fin (HH:MM): ").strip()

            try:
                inicio_min = horario_a_minutos(inicio)
                fin_min = horario_a_minutos(fin)
                empleados[nombre] = {
                    'competencias': [c.strip() for c in competencias],
                    'inicio': inicio,
                    'fin': fin,
                    'inicio_minutos': inicio_min,
                    'fin_minutos': fin_min,
                    'disponibilidad': max(0, fin_min - inicio_min),  # Validar disponibilidad no negativa
                    'carga_acumulada': 0,
                }
                print(f"Empleado {nombre} agregado con éxito.")
            except Exception as e:
                print(f"⚠️ Error al agregar empleado: {e}")

        elif opcion == "3":
            # Eliminar un empleado
            if not validar_escenario_seleccionado(empleados, tareas):
                continue

            print("\nEmpleados Disponibles:")
            for nombre in empleados.keys():
                print(f"- {nombre}")
            nombre = input("Nombre del empleado a eliminar: ")
            if nombre in empleados:
                del empleados[nombre]
                print(f"Empleado {nombre} eliminado con éxito.")
            else:
                print("Empleado no encontrado.")

        elif opcion == "4":
            # Agregar una nueva tarea
            if not validar_escenario_seleccionado(empleados, tareas):
                continue

            nombre = input("Nombre de la nueva tarea (Ej: T16): ")
            prioridad = int(input("Prioridad (1: Baja, 2: Media, 3: Alta): "))
            duracion = int(input("Duración en minutos: "))
            tareas[nombre] = {'prioridad': prioridad, 'duracion': duracion}
            print(f"Tarea {nombre} agregada con éxito.")

        elif opcion == "5":
            # Eliminar una tarea
            if not validar_escenario_seleccionado(empleados, tareas):
                continue

            print("\nTareas Disponibles:")
            for nombre in tareas.keys():
                print(f"- {nombre}")
            nombre = input("Nombre de la tarea a eliminar: ")
            if nombre in tareas:
                del tareas[nombre]
                print(f"Tarea {nombre} eliminada con éxito.")
            else:
                print("Tarea no encontrada.")

        elif opcion == "6":
            # Ajustar parámetros dinámicamente y recalcular asignaciones
            if not validar_escenario_seleccionado(empleados, tareas):
                continue

            print("\nAjustando parámetros dinámicamente...")
            try:
                # Ajustar los parámetros dinámicos antes de calcular asignaciones
                matriz_costos = ajustar_parametros_dinamicos(asignaciones, empleados, tareas, matriz_costos)

                # Recalcular asignaciones con la matriz ajustada
                fila_ind, col_ind = linear_sum_assignment(matriz_costos)
                asignaciones = [
                    {
                        'Empleado': list(empleados.keys())[i],
                        'Tarea': list(tareas.keys())[j],
                        'Prioridad': tareas[list(tareas.keys())[j]]['prioridad'],
                    }
                    for i, j in zip(fila_ind, col_ind) if matriz_costos[i, j] < 1e6
                ]

                print("\nVisualizando grafo...")
                visualizar_grafo(asignaciones, empleados, tareas)

            except Exception as e:
                print(f"⚠️ Error al ajustar parámetros o generar grafo: {e}")


        elif opcion == "0":
            # Salir del programa
            print("Saliendo del programa...")
            break

        else:
            # Opción no válida
            print("Opción no válida, por favor intenta de nuevo.")

def generar_resumen_reporte(asignaciones, empleados, tareas):
    """
    Genera un resumen y un reporte de las asignaciones.
    """
    # Métricas principales
    # Calcular el tiempo total asignado sumando las duraciones de todas las tareas asignadas
    tiempo_total_asignado = sum(
        tareas[asig['Tarea']]['duracion'] for asig in asignaciones
    )
    # Calcular el tiempo total disponible sumando la disponibilidad de todos los empleados
    tiempo_total_disponible = sum(
        emp['disponibilidad'] for emp in empleados.values()
    )
    # Calcular el tiempo inactivo total restando el tiempo asignado del tiempo disponible
    tiempo_inactivo_total = tiempo_total_disponible - tiempo_total_asignado

    # Calcular la distribución de tareas por prioridad
    tareas_por_prioridad = {
        3: sum(1 for asig in asignaciones if tareas[asig['Tarea']]['prioridad'] == 3),
        2: sum(1 for asig in asignaciones if tareas[asig['Tarea']]['prioridad'] == 2),
        1: sum(1 for asig in asignaciones if tareas[asig['Tarea']]['prioridad'] == 1),
    }

    # Imprimir Resumen
    # Mostrar el tiempo total asignado, total disponible, inactivo y la distribución de tareas por prioridad
    print("\n--- Resumen de Resultados ---")
    print(f"Tiempo Total Asignado: {tiempo_total_asignado} minutos")
    print(f"Tiempo Total Disponible: {tiempo_total_disponible} minutos")
    print(f"Tiempo Inactivo Total: {tiempo_inactivo_total} minutos")
    print(f"Tareas Asignadas por Prioridad: {tareas_por_prioridad}")

    # Graficar el tiempo inactivo por empleado
    import matplotlib.pyplot as plt

    # Calcular los tiempos inactivos para cada empleado, restando la suma de las tareas asignadas de su disponibilidad
    tiempos_inactivos = [
        emp['disponibilidad'] - sum(
            tareas[asig['Tarea']]['duracion']
            for asig in asignaciones if asig['Empleado'] == emp_nombre
        )
        for emp_nombre, emp in empleados.items()
    ]

    # Crear el gráfico de barras para mostrar el tiempo inactivo por empleado
    plt.figure(figsize=(10, 6))
    plt.bar(empleados.keys(), tiempos_inactivos, color='lightblue', edgecolor='black')
    plt.title("Tiempo Inactivo por Empleado", fontsize=14)
    plt.xlabel("Empleados", fontsize=12)
    plt.ylabel("Tiempo Inactivo (minutos)", fontsize=12)
    plt.grid(axis='y', linestyle='--', alpha=0.7)
    plt.show()

def ajustar_parametros_dinamicos(asignaciones, empleados, tareas, matriz_costos):
    """
    Ajusta dinámicamente los parámetros del modelo según los resultados actuales.
    """
    # Incrementar prioridad de tareas no asignadas
    # Primero se obtiene la lista de tareas ya asignadas
    tareas_asignadas = [asig['Tarea'] for asig in asignaciones]

    # Para cada tarea en la lista de tareas, si no ha sido asignada, se incrementa su prioridad
    for tarea in tareas:
        if tarea not in tareas_asignadas:
            tareas[tarea]['prioridad'] += 1  # Incremento dinámico de prioridad
            # Se asegura de que la prioridad no exceda el valor máximo de 3
            tareas[tarea]['prioridad'] = min(tareas[tarea]['prioridad'], 3)  # Máximo prioridad 3

    # Ajustar la matriz de costos en función de las nuevas prioridades
    # Se recalcula la matriz de costos considerando las tareas con las prioridades ajustadas
    return crear_matriz_costos(empleados, tareas)

#Inicia el menu
if __name__ == "__main__":
    menu_interactivo()
